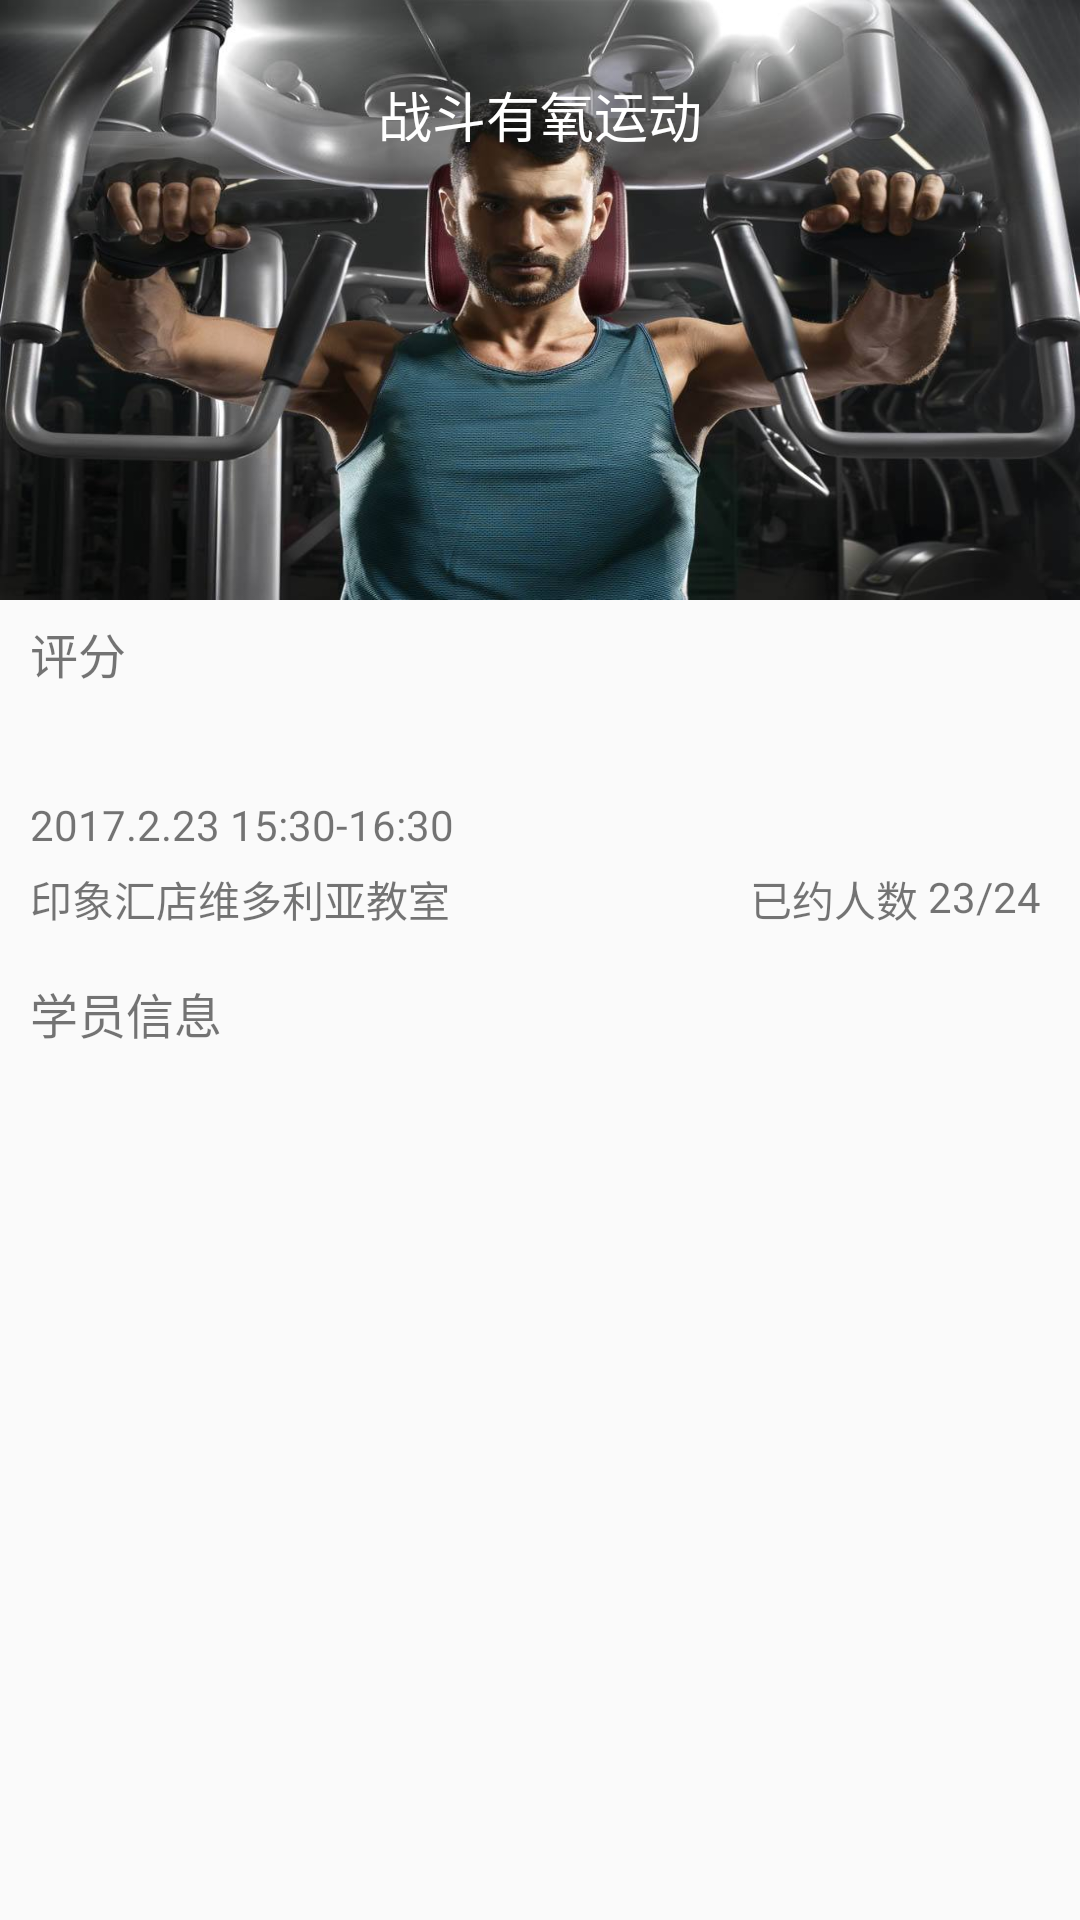

Reconstruct the res/layout file that produces this screen, plus the resources it refers to.
<!-- AndroidManifest.xml: application theme AppTheme -->
<!-- res/layout/activity_course.xml -->
<?xml version="1.0" encoding="utf-8"?>
<RelativeLayout xmlns:android="http://schemas.android.com/apk/res/android"
    xmlns:tools="http://schemas.android.com/tools"
    android:id="@+id/activity_account"
    android:layout_width="match_parent"
    android:layout_height="match_parent"
    tools:context="com.example.funspotrs.user.account.AccountActivity">

    <ImageView
        android:id="@+id/cr_iv"
        android:layout_width="match_parent"
        android:layout_height="200dp"
        android:background="@drawable/ich" />

    <android.support.v7.widget.Toolbar
        android:id="@+id/cr_toobar"
        android:layout_width="match_parent"
        android:layout_height="wrap_content"
        android:layout_alignParentStart="true"
        android:layout_alignParentTop="true"
        android:paddingTop="15dp"
        android:theme="@style/ThemeOverlay.AppCompat.Dark.ActionBar">

        <TextView
            android:id="@+id/cr_tv_title"
            android:layout_width="wrap_content"
            android:layout_height="wrap_content"
            android:layout_gravity="center"
            android:padding="10dp"
            android:text="战斗有氧运动"
            android:textColor="@color/white"
            android:textSize="18sp" />
    </android.support.v7.widget.Toolbar>

    <RelativeLayout
        android:id="@+id/cr_rl"
        android:layout_width="match_parent"
        android:layout_height="120dp"
        android:layout_below="@+id/cr_iv">

        <TextView
            android:id="@+id/cr_tv_1"
            android:layout_width="wrap_content"
            android:layout_height="wrap_content"
            android:paddingLeft="10dp"
            android:paddingTop="6dp"
            android:text="评分"
            android:textSize="16sp" />

        <ImageView
            android:id="@+id/cr_iv_1"
            android:layout_width="20dp"
            android:layout_height="20dp"
            android:layout_below="@+id/cr_tv_1"
            android:layout_marginLeft="10dp"
            android:layout_marginRight="5dp"
            android:layout_marginTop="5dp"
            android:background="@drawable/selector_ic_star" />

        <ImageView
            android:id="@+id/cr_iv_2"
            android:layout_width="20dp"
            android:layout_height="20dp"
            android:layout_below="@+id/cr_tv_1"
            android:layout_marginRight="5dp"
            android:layout_marginTop="5dp"
            android:layout_toRightOf="@+id/cr_iv_1"
            android:background="@drawable/selector_ic_star" />

        <ImageView
            android:id="@+id/cr_iv_3"
            android:layout_width="20dp"
            android:layout_height="20dp"
            android:layout_below="@+id/cr_tv_1"
            android:layout_marginRight="5dp"
            android:layout_marginTop="5dp"
            android:layout_toRightOf="@+id/cr_iv_2"
            android:background="@drawable/selector_ic_star" />

        <ImageView
            android:id="@+id/cr_iv_4"
            android:layout_width="20dp"
            android:layout_height="20dp"
            android:layout_below="@+id/cr_tv_1"
            android:layout_marginRight="5dp"
            android:layout_marginTop="5dp"
            android:layout_toRightOf="@+id/cr_iv_3"
            android:background="@drawable/selector_ic_star" />

        <ImageView
            android:id="@+id/cr_iv_5"
            android:layout_width="20dp"
            android:layout_height="20dp"
            android:layout_below="@+id/cr_tv_1"
            android:layout_marginRight="5dp"
            android:layout_marginTop="5dp"
            android:layout_toRightOf="@+id/cr_iv_4"
            android:background="@drawable/selector_ic_star" />

        <ImageView
            android:id="@+id/cr_im"
            android:layout_width="match_parent"
            android:layout_height="@dimen/dp_1"
            android:layout_below="@+id/cr_iv_5"
            android:layout_marginRight="5dp"
            android:layout_marginTop="5dp"
            android:scaleType="fitXY"
            android:src="@mipmap/divider_line" />

        <TextView
            android:id="@+id/cr_tv_2"
            android:layout_width="wrap_content"
            android:layout_height="wrap_content"
            android:layout_below="@+id/cr_im"
            android:layout_marginTop="5dp"
            android:paddingLeft="10dp"
            android:text="2017.2.23 15:30-16:30"
            android:textSize="14sp" />
        android:layout_below="@+id/cr_iv_5"/>

        <TextView
            android:id="@+id/cr_tv_3"
            android:layout_width="wrap_content"
            android:layout_height="wrap_content"
            android:layout_below="@+id/cr_tv_2"
            android:layout_marginTop="5dp"
            android:paddingLeft="10dp"
            android:text="印象汇店维多利亚教室"
            android:textSize="14sp" />

        <TextView
            android:id="@+id/cr_tv_4"
            android:layout_width="wrap_content"
            android:layout_height="wrap_content"
            android:layout_below="@+id/cr_tv_2"
            android:layout_marginLeft="100dp"
            android:layout_marginTop="5dp"
            android:layout_toRightOf="@+id/cr_tv_3"
            android:text="已约人数 "
            android:textSize="14sp" />
        <TextView
            android:id="@+id/cr_tv_5"
            android:layout_width="wrap_content"
            android:layout_height="wrap_content"
            android:layout_below="@+id/cr_tv_2"
            android:layout_marginTop="5dp"
            android:layout_toRightOf="@+id/cr_tv_4"
            android:text="23"
            android:textSize="14sp" />
        <TextView
            android:id="@+id/cr_tv_6"
            android:layout_width="wrap_content"
            android:layout_height="wrap_content"
            android:layout_below="@+id/cr_tv_2"
            android:layout_marginTop="5dp"
            android:layout_toRightOf="@+id/cr_tv_5"
            android:text="/"
            android:textSize="14sp" />
        <TextView
            android:id="@+id/cr_tv_7"
            android:layout_width="wrap_content"
            android:layout_height="wrap_content"
            android:layout_below="@+id/cr_tv_2"
            android:layout_marginTop="5dp"
            android:layout_toRightOf="@+id/cr_tv_6"
            android:text="24"
            android:textSize="14sp" />
    </RelativeLayout>
<RelativeLayout
    android:id="@+id/cr_rl1"
    android:layout_width="match_parent"
    android:layout_height="match_parent"
    android:layout_below="@+id/cr_rl"
    android:layout_marginTop="3dp">

    <TextView
        android:id="@+id/cr_tv_8"
        android:layout_width="wrap_content"
        android:layout_height="wrap_content"
        android:paddingLeft="10dp"
        android:paddingTop="3dp"
        android:text="学员信息"
        android:textSize="16sp" />

    <ImageView
        android:id="@+id/cr_im1"
        android:layout_width="match_parent"
        android:layout_height="@dimen/dp_1"
        android:layout_below="@+id/cr_tv_8"
        android:layout_marginRight="5dp"
        android:layout_marginTop="5dp"
        android:scaleType="fitXY"
        android:src="@mipmap/divider_line" />
    <ListView
        android:id="@+id/cr_lv"
        android:layout_width="match_parent"
        android:layout_height="match_parent"
        android:layout_below="@+id/cr_im1"
        ></ListView>
</RelativeLayout>

</RelativeLayout>
<!-- resources referenced by this layout -->
<resources>
  <color name="white">#FFFFFF</color>
  <dimen name="dp_1">1dp</dimen>
  <!-- drawable ich: jpg bitmap (drawable, 87190 bytes) -->
  <style name="AppTheme" parent="Theme.AppCompat.Light.NoActionBar">
          
          <item name="colorPrimary">@color/colorPrimary</item>
          <item name="colorPrimaryDark">@color/colorPrimaryDark</item>
          <item name="colorAccent">@color/colorAccent</item>
      </style>
  <color name="colorPrimary">#3F51B5</color>
  <color name="colorPrimaryDark">#303F9F</color>
  <color name="colorAccent">#FF4081</color>
</resources>
